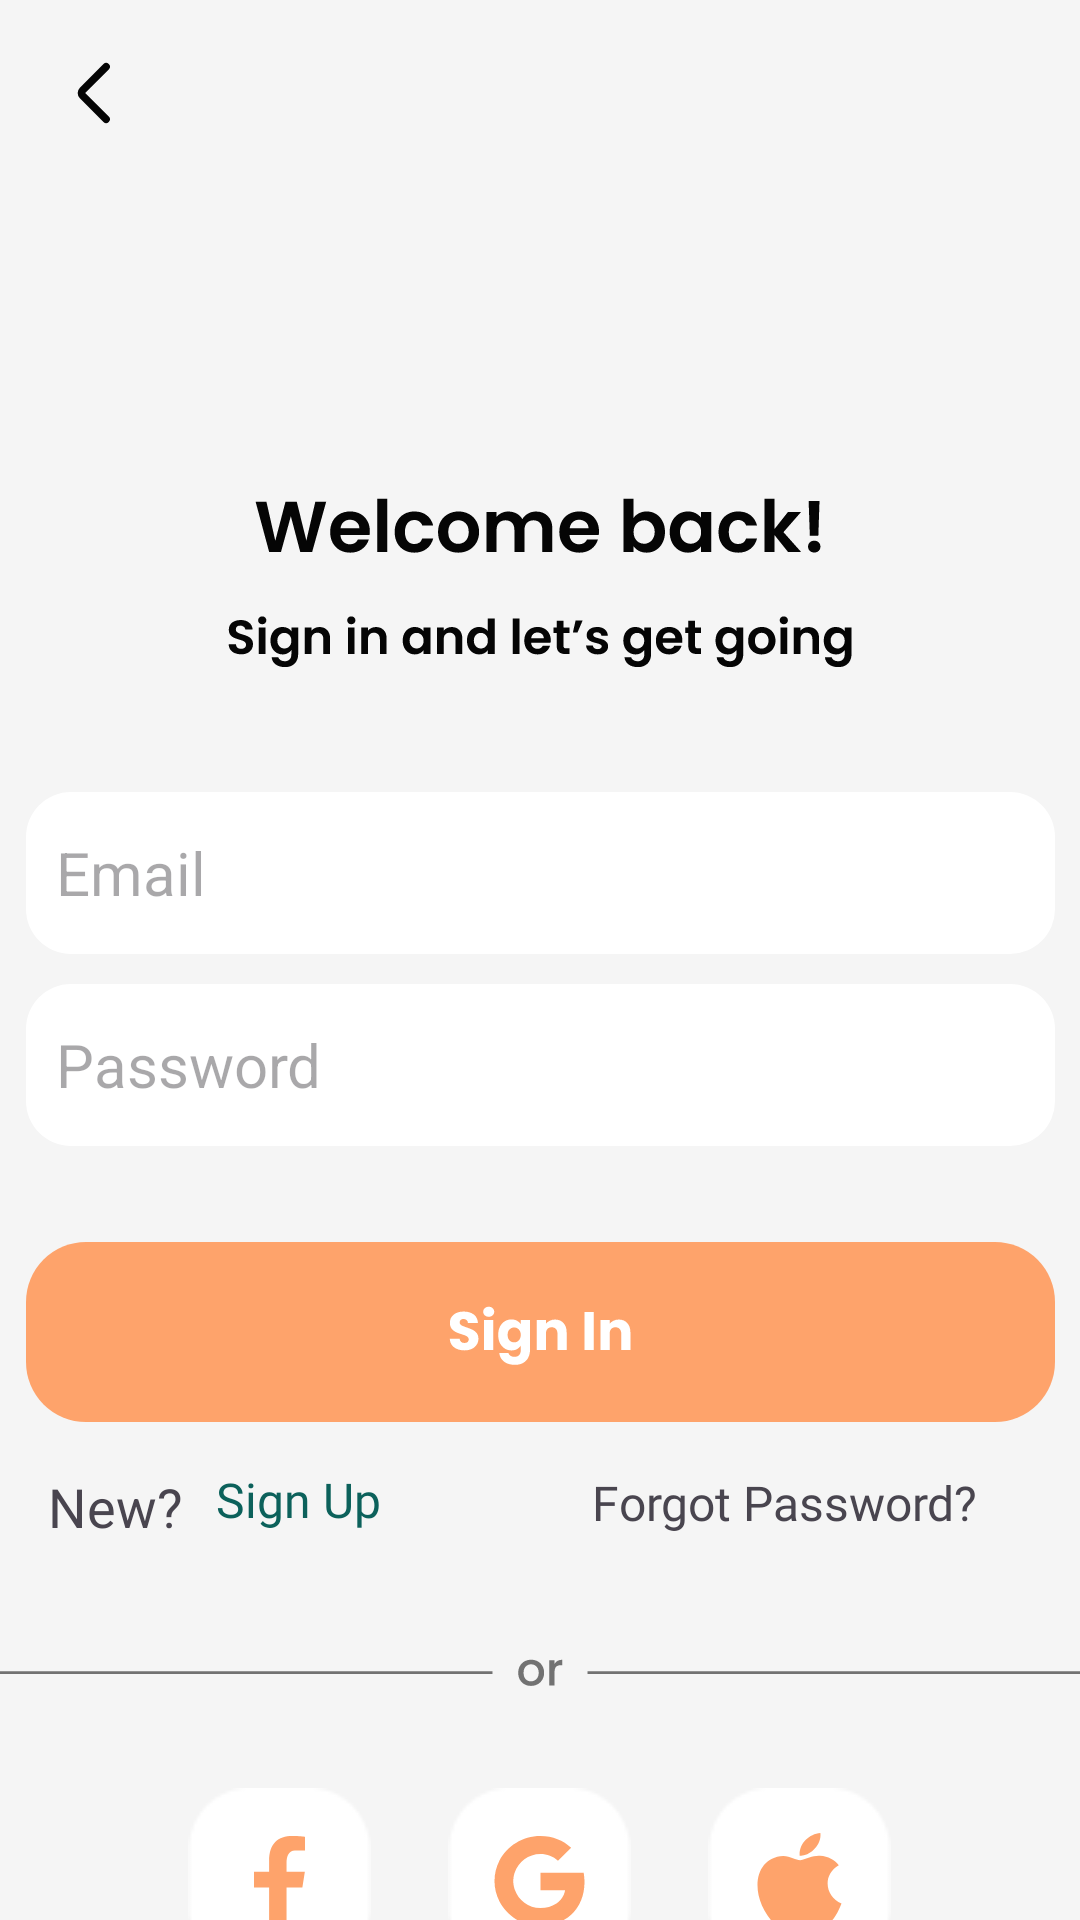

Android layout source for this screen:
<!-- AndroidManifest.xml: application theme Theme.TicketFlight -->
<!-- res/layout/sign_in_activity.xml -->
<?xml version="1.0" encoding="utf-8"?>
<androidx.constraintlayout.widget.ConstraintLayout xmlns:android="http://schemas.android.com/apk/res/android"
    xmlns:app="http://schemas.android.com/apk/res-auto"
    xmlns:tools="http://schemas.android.com/tools"
    android:layout_width="match_parent"
    android:layout_height="match_parent"
    android:background="@color/white_background">

    <ImageButton
        android:id="@+id/button_back"
        android:layout_width="wrap_content"
        android:layout_height="wrap_content"
        android:layout_marginStart="16dp"
        android:layout_marginTop="16dp"
        android:background="@drawable/button_back"
        app:layout_constraintStart_toStartOf="parent"
        app:layout_constraintTop_toTopOf="parent"
        tools:ignore="SpeakableTextPresentCheck,TouchTargetSizeCheck">
    </ImageButton>

    <ImageView
        android:id="@+id/signin_text"
        android:layout_width="wrap_content"
        android:layout_height="wrap_content"
        android:layout_marginTop="160dp"
        android:background="@drawable/sign_in_text"
        app:layout_constraintEnd_toEndOf="parent"
        app:layout_constraintStart_toStartOf="parent"
        app:layout_constraintTop_toTopOf="parent">
    </ImageView>

    <EditText
        android:id="@+id/edit_text_email"
        android:layout_width="wrap_content"
        android:layout_height="wrap_content"
        android:layout_marginTop="40dp"
        android:background="@drawable/sign_in_edittext"
        android:hint="@string/email"
        android:paddingLeft="10sp"
        android:textSize="20sp"
        app:layout_constraintEnd_toEndOf="parent"
        app:layout_constraintStart_toStartOf="parent"
        app:layout_constraintTop_toBottomOf="@+id/signin_text">
    </EditText>

    <EditText
        android:id="@+id/edit_text_password"
        android:layout_width="wrap_content"
        android:layout_height="wrap_content"
        android:background="@drawable/sign_in_edittext"
        android:layout_marginTop="10dp"
        android:paddingLeft="10sp"
        android:hint="@string/password"
        android:textSize="20sp"
        app:layout_constraintEnd_toEndOf="parent"
        app:layout_constraintStart_toStartOf="parent"
        app:layout_constraintTop_toBottomOf="@+id/edit_text_email">
    </EditText>

    <ImageButton
        android:id="@+id/button_sign_in"
        android:layout_width="wrap_content"
        android:layout_height="wrap_content"
        android:layout_marginTop="32dp"
        android:background="@drawable/button_signin"
        app:layout_constraintEnd_toEndOf="parent"
        app:layout_constraintStart_toStartOf="parent"
        app:layout_constraintTop_toBottomOf="@+id/edit_text_password"
        tools:ignore="SpeakableTextPresentCheck">
    </ImageButton>

    <TextView
        android:id="@+id/textView"
        android:layout_width="wrap_content"
        android:layout_height="wrap_content"
        android:layout_marginStart="16dp"
        android:layout_marginTop="16dp"
        android:text="@string/create_new"
        android:textSize="18sp"
        app:layout_constraintStart_toStartOf="parent"
        app:layout_constraintTop_toBottomOf="@+id/button_sign_in">
    </TextView>

    <TextView
        android:id="@+id/text_sign_up"
        android:layout_width="wrap_content"
        android:layout_height="wrap_content"
        android:layout_marginStart="11dp"
        android:layout_marginTop="15dp"
        android:fontFamily="@font/poppins_bold"
        android:minHeight="48dp"
        android:onClick="OnTextViewClick"
        android:text="@string/sign_up"
        android:textColor="@color/moss_green"
        android:textSize="16sp"
        app:layout_constraintStart_toEndOf="@+id/textView"
        app:layout_constraintTop_toBottomOf="@+id/button_sign_in">
    </TextView>

    <TextView
        android:id="@+id/text_forgot_password"
        android:layout_width="wrap_content"
        android:layout_height="wrap_content"
        android:layout_marginStart="70dp"
        android:layout_marginEnd="30dp"
        android:layout_marginTop="16dp"
        android:fontFamily="@font/poppins_bold"
        android:text="@string/forgot_password"
        android:textSize="16sp"
        app:layout_constraintEnd_toEndOf="parent"
        app:layout_constraintHorizontal_bias="0.055"
        app:layout_constraintStart_toEndOf="@+id/text_sign_up"
        app:layout_constraintTop_toBottomOf="@+id/button_sign_in">
    </TextView>

    <ImageView
        android:id="@+id/imageView2"
        android:layout_width="match_parent"
        android:layout_height="wrap_content"
        android:layout_marginTop="76dp"
        android:src="@drawable/divider"
        app:layout_constraintTop_toBottomOf="@+id/button_sign_in"
        tools:layout_editor_absoluteX="0dp">
    </ImageView>

    <LinearLayout
        android:layout_width="match_parent"
        android:layout_height="wrap_content"
        android:layout_marginTop="30dp"
        app:layout_constraintTop_toBottomOf="@+id/imageView2"
        android:layout_marginStart="50dp"
        android:layout_marginEnd="50dp"
        app:layout_constraintStart_toStartOf="parent"
        app:layout_constraintEnd_toEndOf="parent"
        android:weightSum="3">
        <LinearLayout
            android:layout_width="wrap_content"
            android:layout_height="wrap_content"
            android:gravity="center"
            android:layout_weight="1">
            <androidx.constraintlayout.widget.ConstraintLayout
                android:layout_width="wrap_content"
                android:layout_gravity="center"
                android:layout_height="wrap_content">
                <ImageButton
                    android:id="@+id/button_facebook"
                    android:layout_width="wrap_content"
                    android:layout_height="wrap_content"
                    android:background="@drawable/social_button"
                    app:layout_constraintStart_toStartOf="parent"
                    app:layout_constraintTop_toTopOf="parent"
                    tools:ignore="SpeakableTextPresentCheck">
                </ImageButton>
                <ImageView
                    android:id="@+id/icon_facebook"
                    android:layout_width="wrap_content"
                    android:layout_height="wrap_content"
                    android:layout_marginStart="22dp"
                    android:layout_marginTop="16dp"
                    android:src="@drawable/facebook"
                    app:layout_constraintStart_toStartOf="@+id/button_facebook"
                    app:layout_constraintTop_toTopOf="@+id/button_facebook">
                </ImageView>
            </androidx.constraintlayout.widget.ConstraintLayout>
        </LinearLayout>
        <LinearLayout
            android:layout_width="wrap_content"
            android:layout_height="wrap_content"
            android:gravity="center"
            android:layout_weight="1">
            <androidx.constraintlayout.widget.ConstraintLayout
                android:layout_width="wrap_content"
                android:gravity="center"
                android:layout_height="wrap_content">
                <ImageButton
                    android:id="@+id/button_google"
                    android:layout_width="wrap_content"
                    android:layout_height="wrap_content"
                    android:background="@drawable/social_button"
                    app:layout_constraintStart_toStartOf="parent"
                    app:layout_constraintTop_toTopOf="parent"
                    tools:ignore="SpeakableTextPresentCheck">
                </ImageButton>
                <ImageView
                    android:id="@+id/icon_google"
                    android:layout_width="wrap_content"
                    android:layout_height="wrap_content"
                    android:layout_marginStart="15dp"
                    android:layout_marginTop="16dp"
                    android:src="@drawable/google"
                    app:layout_constraintStart_toStartOf="@+id/button_google"
                    app:layout_constraintTop_toTopOf="@+id/button_google">
                </ImageView>
            </androidx.constraintlayout.widget.ConstraintLayout>
        </LinearLayout>
        <LinearLayout
            android:layout_width="wrap_content"
            android:layout_height="wrap_content"
            android:gravity="center"
            android:layout_weight="1">
            <androidx.constraintlayout.widget.ConstraintLayout
                android:layout_width="wrap_content"
                android:layout_gravity="center"
                android:layout_height="wrap_content">
                <ImageButton
                    android:id="@+id/button_apple"
                    android:layout_width="wrap_content"
                    android:layout_height="wrap_content"
                    android:background="@drawable/social_button"
                    app:layout_constraintStart_toStartOf="parent"
                    app:layout_constraintTop_toTopOf="parent"
                    tools:ignore="SpeakableTextPresentCheck">
                </ImageButton>
                <ImageView
                    android:id="@+id/icon_apple"
                    android:layout_width="wrap_content"
                    android:layout_height="wrap_content"
                    android:layout_marginStart="16dp"
                    android:layout_marginTop="15dp"
                    android:src="@drawable/apple"
                    app:layout_constraintStart_toStartOf="@+id/button_apple"
                    app:layout_constraintTop_toTopOf="@+id/button_apple">
                </ImageView>
            </androidx.constraintlayout.widget.ConstraintLayout>
        </LinearLayout>
    </LinearLayout>
</androidx.constraintlayout.widget.ConstraintLayout>
<!-- resources referenced by this layout -->
<resources>
  <color name="moss_green">#0C615B</color>
  <color name="white_background">#F5F5F5</color>
  <!-- drawable apple: png bitmap (drawable, 705 bytes) -->
  <!-- drawable divider (drawable) -->
  <vector xmlns:android="http://schemas.android.com/apk/res/android"
      android:width="375dp"
      android:height="16dp"
      android:viewportWidth="375"
      android:viewportHeight="16">
    <path
        android:strokeWidth="1"
        android:pathData="M0,7.5L171,7.5"
        android:fillColor="#00000000"
        android:strokeColor="#727272"/>
    <path
        android:pathData="M184.35,12.14C183.52,12.14 182.77,11.96 182.1,11.58C181.42,11.2 180.9,10.67 180.51,9.98C180.13,9.29 179.94,8.49 179.94,7.58C179.94,6.69 180.13,5.89 180.53,5.2C180.92,4.51 181.46,3.97 182.14,3.6C182.83,3.23 183.59,3.04 184.43,3.04C185.27,3.04 186.04,3.23 186.72,3.6C187.4,3.97 187.94,4.51 188.34,5.2C188.73,5.89 188.93,6.69 188.93,7.58C188.93,8.48 188.73,9.27 188.32,9.97C187.91,10.66 187.36,11.2 186.66,11.58C185.96,11.96 185.2,12.14 184.35,12.14ZM184.35,10.56C184.82,10.56 185.26,10.45 185.66,10.22C186.08,10 186.42,9.66 186.67,9.22C186.93,8.77 187.06,8.22 187.06,7.58C187.06,6.94 186.93,6.41 186.69,5.97C186.44,5.52 186.12,5.18 185.71,4.96C185.31,4.74 184.87,4.62 184.4,4.62C183.93,4.62 183.49,4.74 183.09,4.96C182.69,5.18 182.38,5.52 182.14,5.97C181.91,6.41 181.79,6.94 181.79,7.58C181.79,8.53 182.03,9.27 182.51,9.79C183,10.3 183.62,10.56 184.35,10.56ZM192.55,4.46C192.82,4.02 193.17,3.67 193.61,3.42C194.06,3.17 194.59,3.04 195.2,3.04V4.93H194.73C194.02,4.93 193.47,5.11 193.1,5.47C192.74,5.83 192.55,6.46 192.55,7.36V12H190.73V3.18H192.55V4.46Z"
        android:fillColor="#727272"/>
    <path
        android:strokeWidth="1"
        android:pathData="M204,7.5L375,7.5"
        android:fillColor="#00000000"
        android:strokeColor="#727272"/>
  </vector>
  <!-- drawable google (drawable) -->
  <vector xmlns:android="http://schemas.android.com/apk/res/android"
      android:width="31dp"
      android:height="30dp"
      android:viewportWidth="31"
      android:viewportHeight="30">
    <path
        android:pathData="M30.5,15.341C30.5,14.277 30.403,13.255 30.222,12.273H15.806V18.075H24.044C23.689,19.95 22.611,21.539 20.989,22.602V26.366H25.936C28.83,23.755 30.5,19.909 30.5,15.341Z"
        android:fillColor="#FEA36B"
        android:fillType="evenOdd"/>
    <path
        android:pathData="M15.806,30C19.938,30 23.403,28.657 25.935,26.366L20.989,22.602C19.618,23.502 17.865,24.034 15.806,24.034C11.819,24.034 8.445,21.396 7.241,17.85H2.127V21.736C4.646,26.639 9.822,30 15.806,30Z"
        android:fillColor="#FEA36B"
        android:fillType="evenOdd"/>
    <path
        android:pathData="M7.242,17.85C6.936,16.95 6.762,15.989 6.762,15C6.762,14.011 6.936,13.05 7.242,12.15V8.264H2.128C1.091,10.289 0.5,12.58 0.5,15C0.5,17.42 1.091,19.711 2.128,21.736L7.242,17.85Z"
        android:fillColor="#FEA36B"
        android:fillType="evenOdd"/>
    <path
        android:pathData="M15.806,5.966C18.053,5.966 20.07,6.723 21.657,8.209L26.047,3.907C23.396,1.486 19.931,0 15.806,0C9.822,0 4.646,3.361 2.127,8.264L7.241,12.15C8.445,8.605 11.819,5.966 15.806,5.966Z"
        android:fillColor="#FEA36B"
        android:fillType="evenOdd"/>
  </vector>
  <!-- drawable sign_in_edittext (drawable) -->
  <vector xmlns:android="http://schemas.android.com/apk/res/android"
      android:width="343dp"
      android:height="54dp"
      android:viewportWidth="343"
      android:viewportHeight="54">
    <path
        android:pathData="M15,0L328,0A15,15 0,0 1,343 15L343,39A15,15 0,0 1,328 54L15,54A15,15 0,0 1,0 39L0,15A15,15 0,0 1,15 0z"
        android:fillColor="#ffffff"/>
  </vector>
  <string name="create_new">New?</string>
  <string name="email">Email</string>
  <string name="forgot_password">Forgot Password?</string>
  <string name="password">Password</string>
  <string name="sign_up">Sign Up</string>
  <style name="Theme.TicketFlight" parent="Base.Theme.TicketFlight" />
  <style name="Base.Theme.TicketFlight" parent="Theme.Material3.DayNight.NoActionBar">
          
          
      </style>
</resources>
